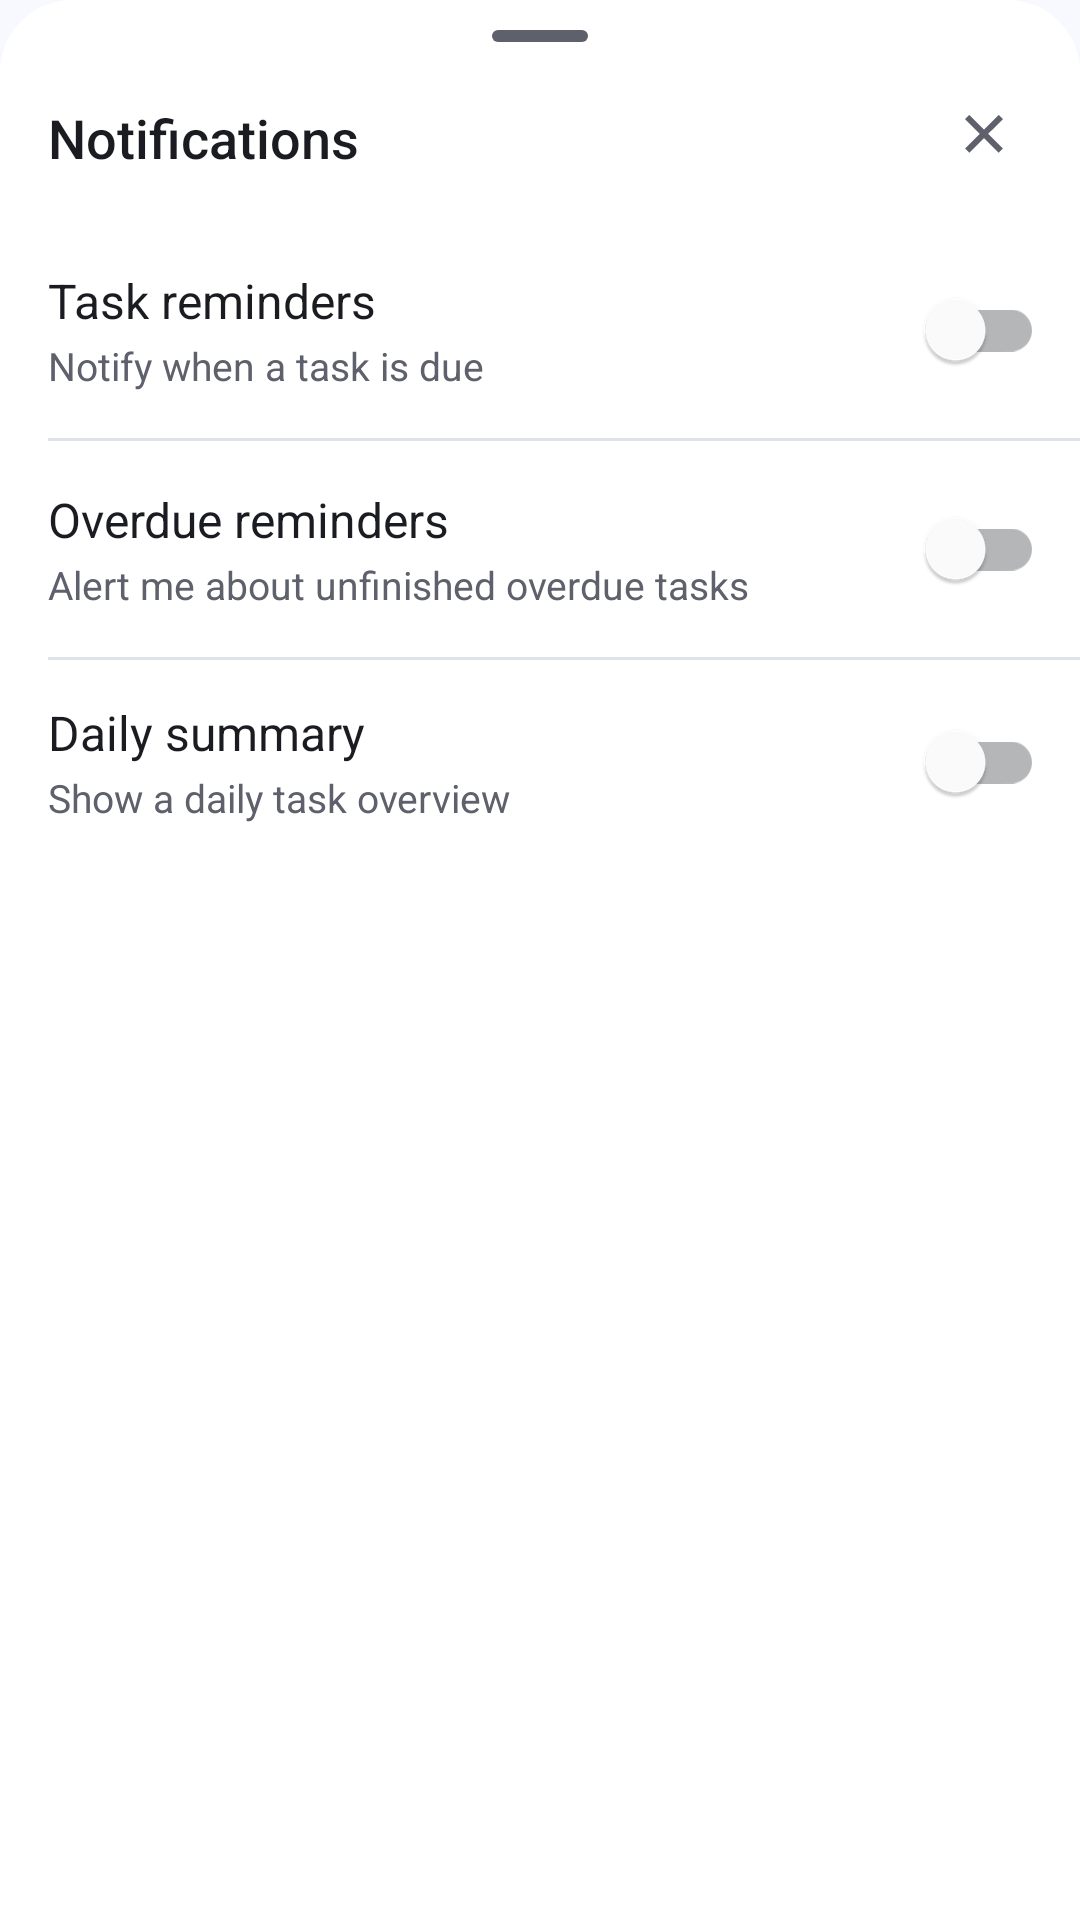

Write the Android layout XML for this screen, with the resource values it uses.
<!-- AndroidManifest.xml: application theme Theme.Si13 -->
<!-- res/layout/bottom_sheet_notification_settings.xml -->
<?xml version="1.0" encoding="utf-8"?>
<LinearLayout xmlns:android="http://schemas.android.com/apk/res/android"
    android:id="@+id/notification_settings_root"
    android:layout_width="match_parent"
    android:layout_height="wrap_content"
    android:background="@drawable/bg_list_manager_sheet"
    android:orientation="vertical">

    <View
        android:layout_width="32dp"
        android:layout_height="4dp"
        android:layout_gravity="center_horizontal"
        android:layout_marginTop="10dp"
        android:layout_marginBottom="4dp"
        android:background="@drawable/bg_task_details_handle"
        android:importantForAccessibility="no" />

    <LinearLayout
        android:layout_width="match_parent"
        android:layout_height="56dp"
        android:gravity="center_vertical"
        android:orientation="horizontal"
        android:paddingStart="16dp"
        android:paddingEnd="8dp">

        <TextView
            android:id="@+id/notification_settings_title"
            android:layout_width="0dp"
            android:layout_height="wrap_content"
            android:layout_weight="1"
            android:fontFamily="sans-serif-medium"
            android:text="@string/notifications"
            android:textColor="@color/forgetty_text_primary"
            android:textSize="18sp" />

        <ImageButton
            android:id="@+id/notification_settings_close"
            style="@style/Widget.Forgetty.IconButton"
            android:contentDescription="@string/close_notifications"
            android:src="@drawable/ic_close" />
    </LinearLayout>

    <LinearLayout
        android:id="@+id/notification_task_reminders_row"
        android:layout_width="match_parent"
        android:layout_height="72dp"
        android:clickable="true"
        android:focusable="true"
        android:foreground="?attr/selectableItemBackground"
        android:gravity="center_vertical"
        android:orientation="horizontal"
        android:paddingStart="16dp"
        android:paddingEnd="12dp">

        <LinearLayout
            android:layout_width="0dp"
            android:layout_height="wrap_content"
            android:layout_weight="1"
            android:orientation="vertical">

            <TextView
                android:layout_width="match_parent"
                android:layout_height="wrap_content"
                android:text="@string/task_reminders"
                android:textColor="@color/forgetty_text_primary"
                android:textSize="16sp" />

            <TextView
                android:layout_width="match_parent"
                android:layout_height="wrap_content"
                android:layout_marginTop="2dp"
                android:text="@string/task_reminders_summary"
                android:textColor="@color/forgetty_text_secondary"
                android:textSize="13sp" />
        </LinearLayout>

        <com.google.android.material.switchmaterial.SwitchMaterial
            android:id="@+id/notification_task_reminders_switch"
            android:layout_width="wrap_content"
            android:layout_height="48dp"
            android:contentDescription="@string/task_reminders"
            android:minWidth="48dp" />
    </LinearLayout>

    <View
        android:layout_width="match_parent"
        android:layout_height="1dp"
        android:layout_marginStart="16dp"
        android:background="@color/forgetty_outline_variant" />

    <LinearLayout
        android:id="@+id/notification_overdue_reminders_row"
        android:layout_width="match_parent"
        android:layout_height="72dp"
        android:clickable="true"
        android:focusable="true"
        android:foreground="?attr/selectableItemBackground"
        android:gravity="center_vertical"
        android:orientation="horizontal"
        android:paddingStart="16dp"
        android:paddingEnd="12dp">

        <LinearLayout
            android:layout_width="0dp"
            android:layout_height="wrap_content"
            android:layout_weight="1"
            android:orientation="vertical">

            <TextView
                android:layout_width="match_parent"
                android:layout_height="wrap_content"
                android:text="@string/overdue_reminders"
                android:textColor="@color/forgetty_text_primary"
                android:textSize="16sp" />

            <TextView
                android:layout_width="match_parent"
                android:layout_height="wrap_content"
                android:layout_marginTop="2dp"
                android:text="@string/overdue_reminders_summary"
                android:textColor="@color/forgetty_text_secondary"
                android:textSize="13sp" />
        </LinearLayout>

        <com.google.android.material.switchmaterial.SwitchMaterial
            android:id="@+id/notification_overdue_reminders_switch"
            android:layout_width="wrap_content"
            android:layout_height="48dp"
            android:contentDescription="@string/overdue_reminders"
            android:minWidth="48dp" />
    </LinearLayout>

    <View
        android:layout_width="match_parent"
        android:layout_height="1dp"
        android:layout_marginStart="16dp"
        android:background="@color/forgetty_outline_variant" />

    <LinearLayout
        android:id="@+id/notification_daily_summary_row"
        android:layout_width="match_parent"
        android:layout_height="72dp"
        android:clickable="true"
        android:focusable="true"
        android:foreground="?attr/selectableItemBackground"
        android:gravity="center_vertical"
        android:orientation="horizontal"
        android:paddingStart="16dp"
        android:paddingEnd="12dp"
        android:paddingBottom="4dp">

        <LinearLayout
            android:layout_width="0dp"
            android:layout_height="wrap_content"
            android:layout_weight="1"
            android:orientation="vertical">

            <TextView
                android:layout_width="match_parent"
                android:layout_height="wrap_content"
                android:text="@string/daily_summary"
                android:textColor="@color/forgetty_text_primary"
                android:textSize="16sp" />

            <TextView
                android:layout_width="match_parent"
                android:layout_height="wrap_content"
                android:layout_marginTop="2dp"
                android:text="@string/daily_summary_description"
                android:textColor="@color/forgetty_text_secondary"
                android:textSize="13sp" />
        </LinearLayout>

        <com.google.android.material.switchmaterial.SwitchMaterial
            android:id="@+id/notification_daily_summary_switch"
            android:layout_width="wrap_content"
            android:layout_height="48dp"
            android:contentDescription="@string/daily_summary"
            android:minWidth="48dp" />
    </LinearLayout>
</LinearLayout>
<!-- resources referenced by this layout -->
<resources>
  <color name="forgetty_outline_variant">#FFE0E2EA</color>
  <color name="forgetty_text_primary">#FF1B1C22</color>
  <color name="forgetty_text_secondary">#FF5E616B</color>
  <!-- drawable bg_list_manager_sheet (drawable) -->
  <?xml version="1.0" encoding="utf-8"?>
  <shape xmlns:android="http://schemas.android.com/apk/res/android" android:shape="rectangle">
      <solid android:color="@color/forgetty_surface" />
      <corners android:topLeftRadius="24dp" android:topRightRadius="24dp" />
  </shape>
  <!-- drawable bg_task_details_handle (drawable) -->
  <shape xmlns:android="http://schemas.android.com/apk/res/android"><solid android:color="?attr/colorOnSurfaceVariant"/><corners android:radius="2dp"/></shape>
  <!-- drawable ic_close (drawable) -->
  <vector xmlns:android="http://schemas.android.com/apk/res/android" android:width="24dp" android:height="24dp" android:viewportWidth="24" android:viewportHeight="24"><path android:fillColor="?attr/colorOnSurfaceVariant" android:pathData="M18.3,5.71L16.89,4.29 12,9.17 7.11,4.29 5.7,5.71 10.59,10.59 5.7,15.48 7.11,16.9 12,12 16.89,16.9 18.3,15.48 13.41,10.59z"/></vector>
  <string name="close_notifications">Close notification settings</string>
  <string name="daily_summary">Daily summary</string>
  <string name="daily_summary_description">Show a daily task overview</string>
  <string name="notifications">Notifications</string>
  <string name="overdue_reminders">Overdue reminders</string>
  <string name="overdue_reminders_summary">Alert me about unfinished overdue tasks</string>
  <string name="task_reminders">Task reminders</string>
  <string name="task_reminders_summary">Notify when a task is due</string>
  <style name="Widget.Forgetty.IconButton" parent="">
          <item name="android:layout_width">48dp</item>
          <item name="android:layout_height">48dp</item>
          <item name="android:minWidth">48dp</item>
          <item name="android:minHeight">48dp</item>
          <item name="android:background">?attr/selectableItemBackgroundBorderless</item>
          <item name="android:padding">13dp</item>
      </style>
  <style name="Theme.Si13" parent="Theme.MaterialComponents.Light.NoActionBar">
          <item name="colorPrimary">@color/forgetty_primary</item>
          <item name="colorPrimaryVariant">@color/forgetty_primary</item>
          <item name="colorOnPrimary">@color/white</item>
          <item name="colorSecondary">@color/forgetty_secondary</item>
          <item name="colorSecondaryVariant">@color/forgetty_secondary</item>
          <item name="colorOnSecondary">@color/white</item>
          <item name="colorSurface">@color/forgetty_surface</item>
          <item name="colorOnSurface">@color/forgetty_text_primary</item>
          <item name="colorSurfaceVariant">@color/forgetty_surface_container</item>
          <item name="colorOnSurfaceVariant">@color/forgetty_text_secondary</item>
          <item name="colorOutline">@color/forgetty_outline</item>
          <item name="colorError">@color/forgetty_error</item>
          <item name="colorOnError">@color/white</item>
          <item name="android:colorAccent">@color/forgetty_primary</item>
          <item name="android:fontFamily">sans-serif</item>
          <item name="android:windowBackground">@color/forgetty_background</item>
          <item name="android:statusBarColor">@color/forgetty_background</item>
          <item name="android:navigationBarColor">@color/forgetty_surface</item>
          <item name="android:windowLightStatusBar">true</item>
          <item name="android:windowLightNavigationBar" tools:targetApi="27">true</item>
      </style>
  <color name="forgetty_surface">#FFFFFFFF</color>
  <color name="forgetty_primary">#FF5268D8</color>
  <color name="white">#FFFFFFFF</color>
  <color name="forgetty_secondary">#FF477F8D</color>
  <color name="forgetty_surface_container">#FFEBEFF7</color>
  <color name="forgetty_outline">#FFC4C7D1</color>
  <color name="forgetty_error">#FFBA1A1A</color>
  <color name="forgetty_background">#FFF7F9FE</color>
</resources>
